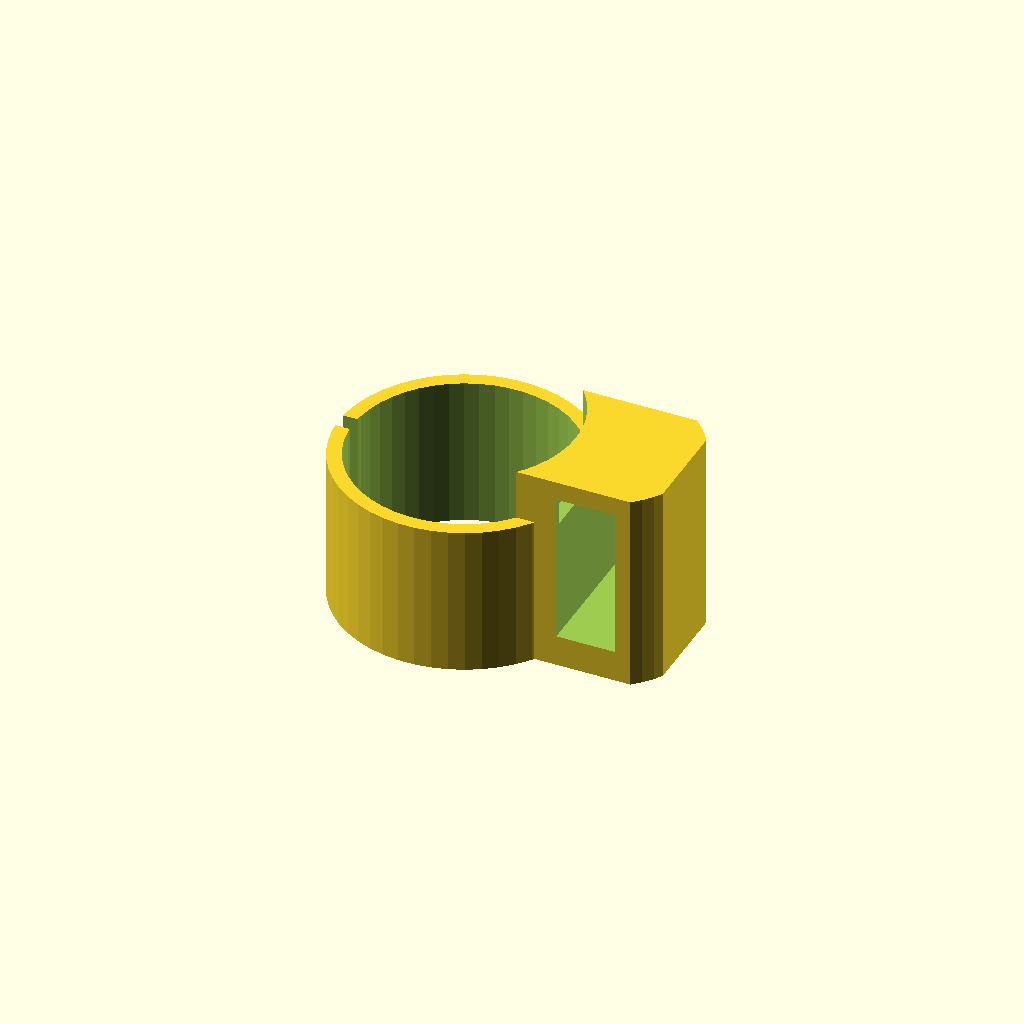
Cell 1 — every parameter at its default value.
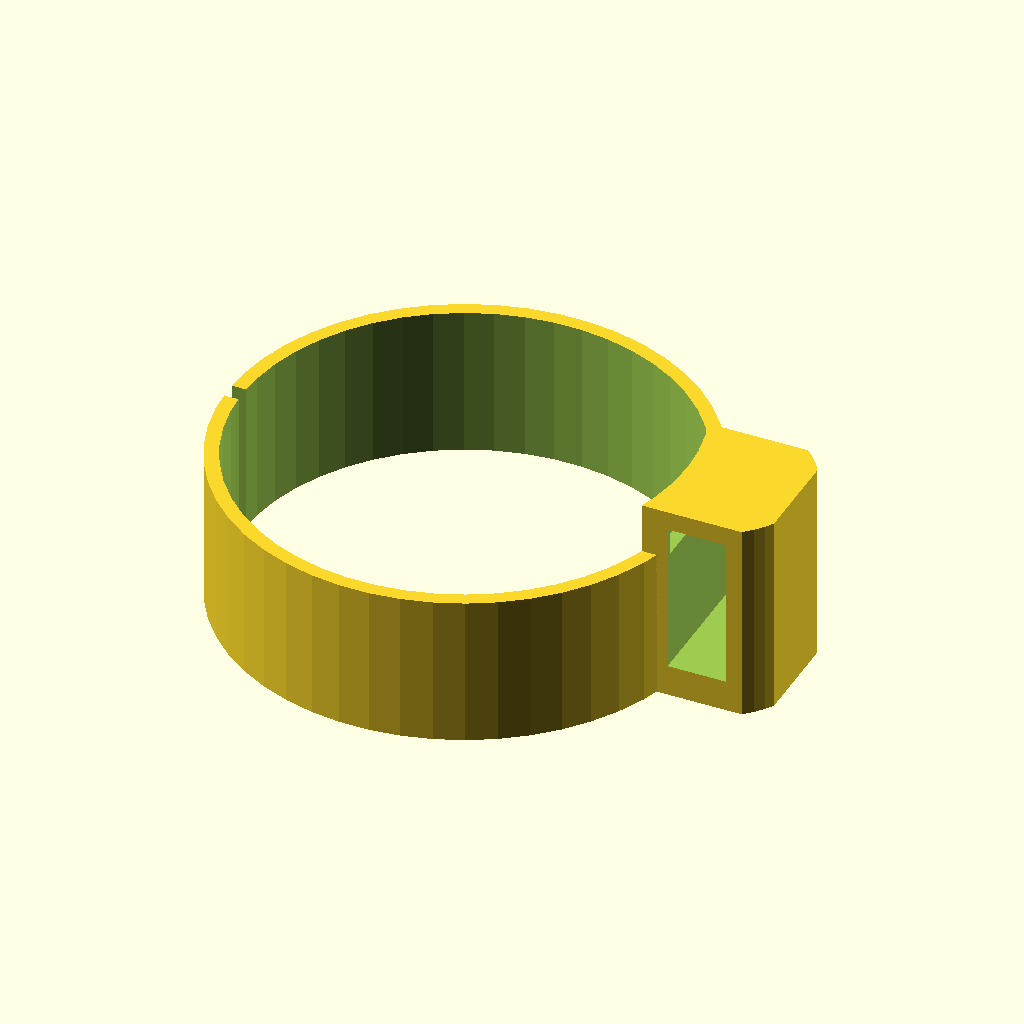
Cell 2: the same model with snorkel_diameter = 53.
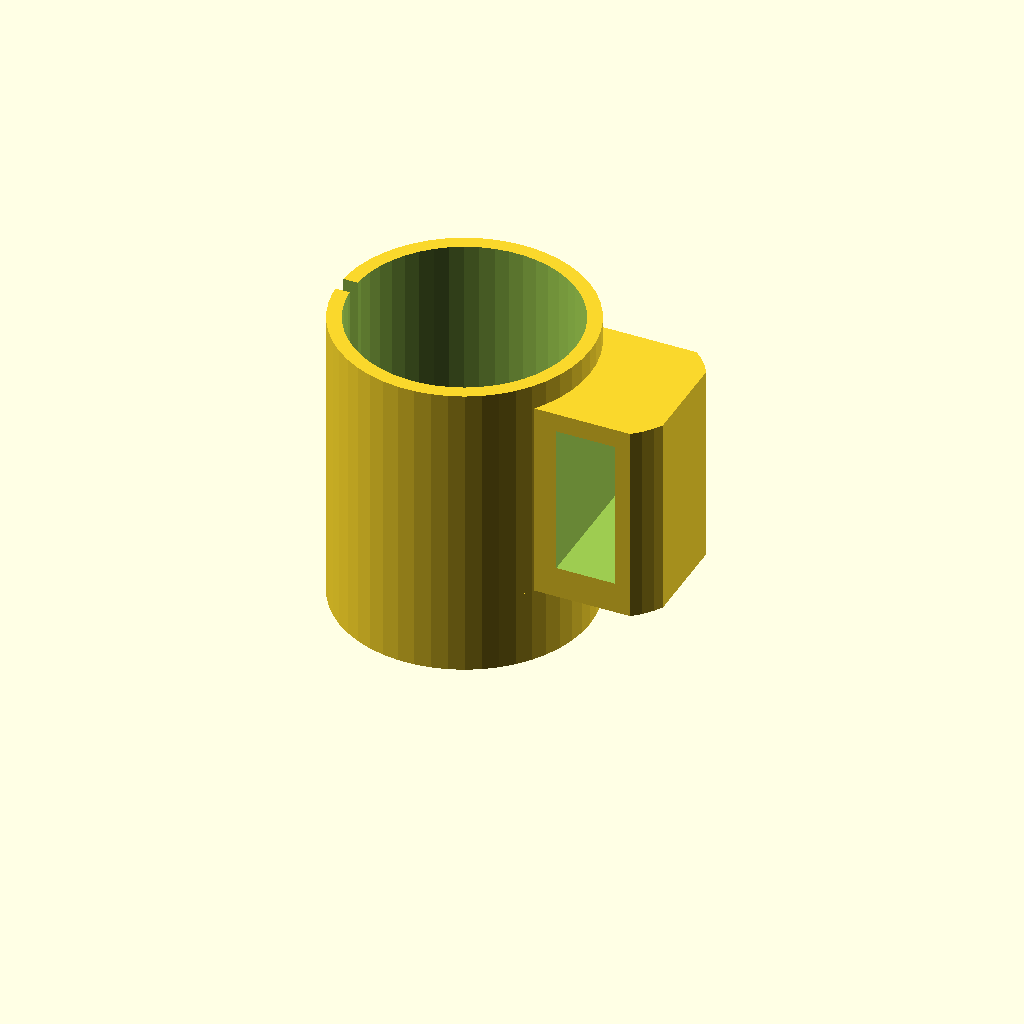
Cell 3: the same model with snorkel_clip_height = 36.
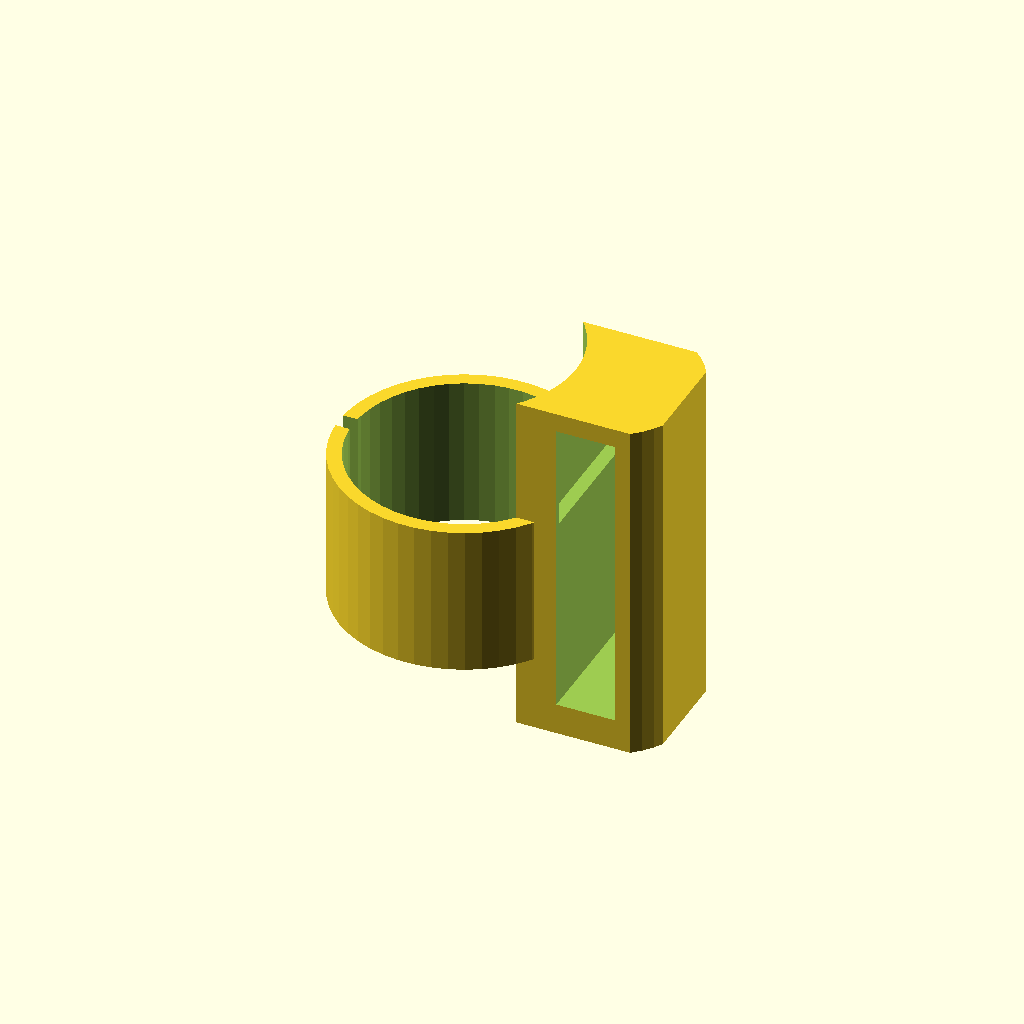
Cell 4: the same model with strap_height = 36.
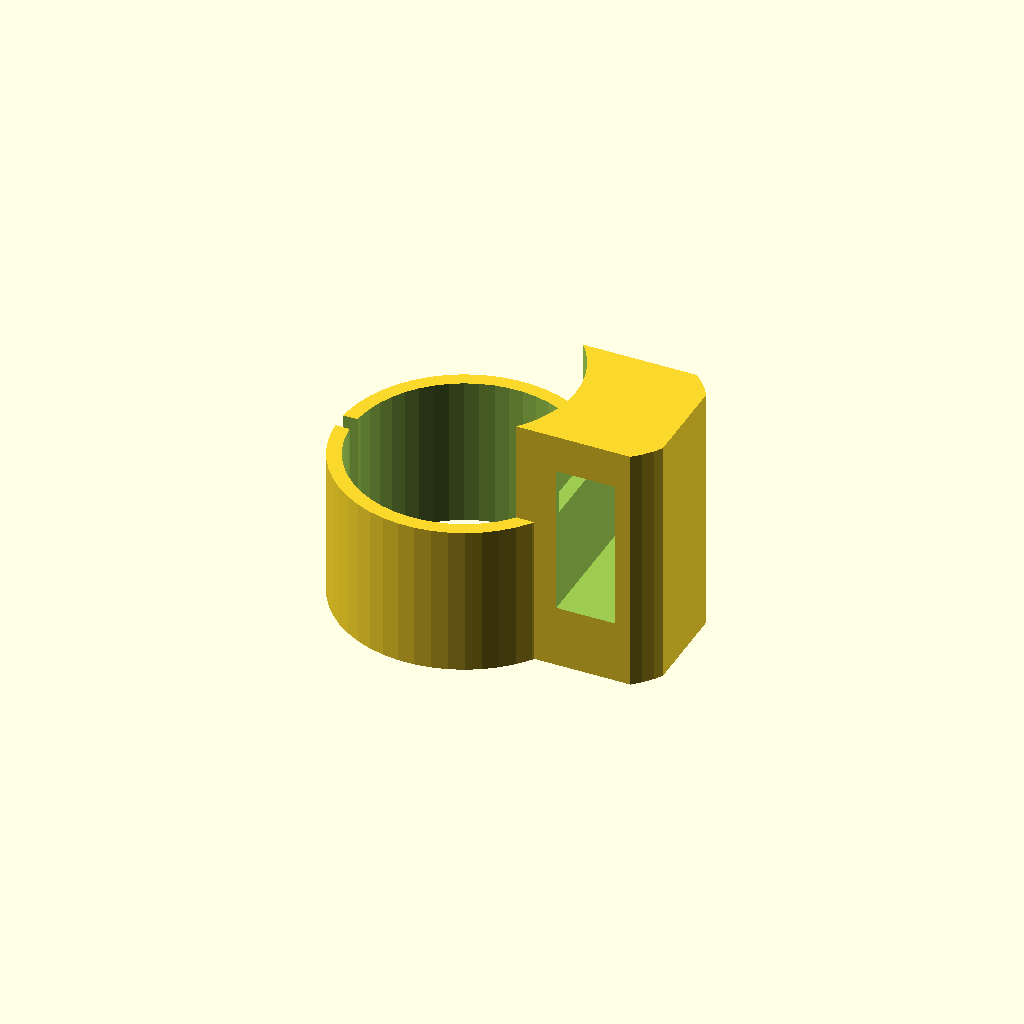
Cell 5 — strap_clip_offset set to 6, the other parameters unchanged.
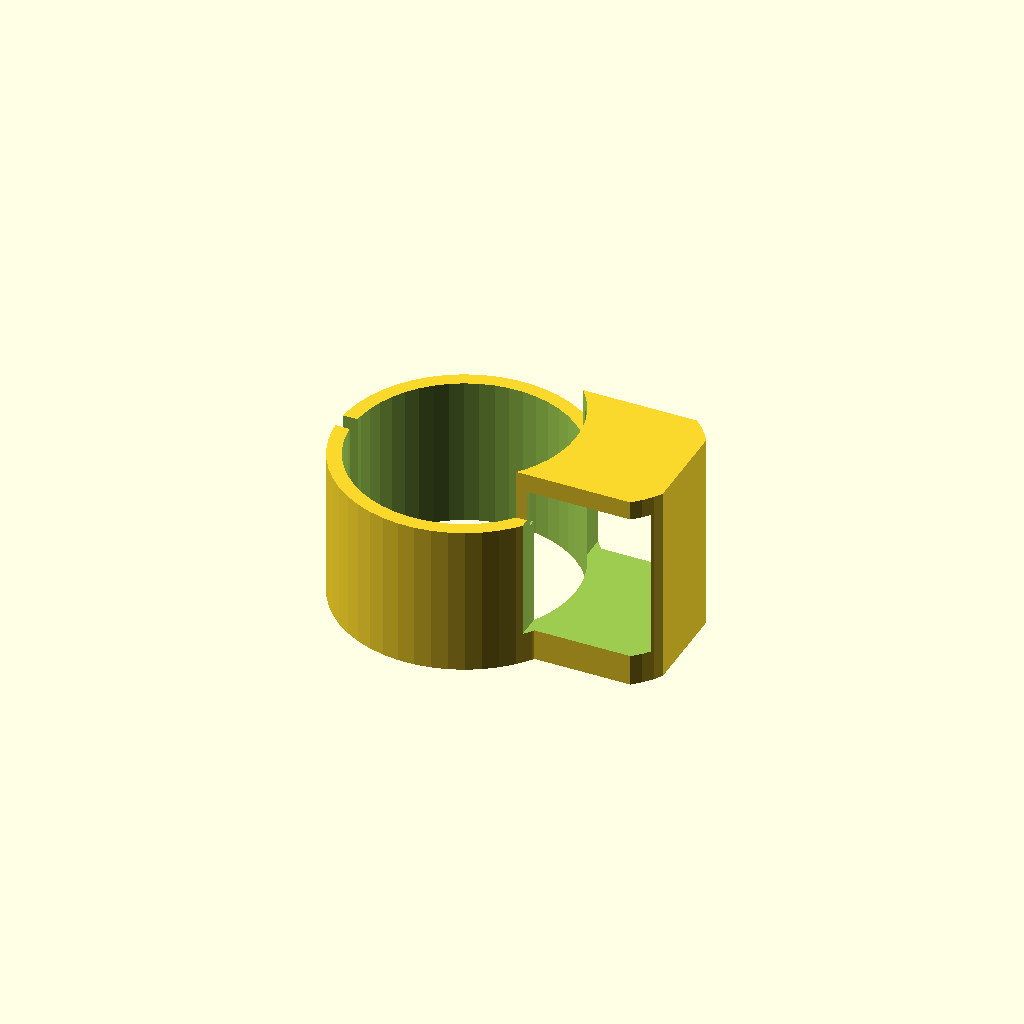
Cell 6: strap_allowance = 14 (everything else at default).
All cells are drawn from one camera (rotation 55°, 0°, 25°, orthographic, colour scheme Cornfield), so only the parameter changes between them.
OpenSCAD source file inputs/thingiverse/thing-2121483/files/snorkel_clip.scad:
/*
    Author: Daniel Devine
    Date: 19/02/17
    Description: Snorkel clip for snorkels with a round tube. Requires cutting out two small support pillars in order to be able to get the straps into the strap clip. Existing models on Thingiverse were too weak and/or required too much support material to print.
    CC-BY-SA License - https://creativecommons.org/licenses/by-sa/2.5/
*/

snorkel_diameter = 26.5; // 27mm diameter, but we want it to clip tight.
snorkel_clip_height = 18; // Height of the clip that attaches to the snorkel tube.
strap_height = 18; // Height of the snorkel holder.
strap_clip_offset = 3; // Distance (effective thickness) of the top part of the clip. Don't be too thin!
strap_allowance = 7; // Give room for the straps to run through nicely.
holder_wall_thickness = 3.4; // Thicker = less flex, more friction.
strap_clip_width = 17;
strap_entrance_scale = 0.38; // How narrow the slot that the strap will need to squeeze through is in relation to strap_allowance. Should be a bit less than half.

clip();

module clip(){
    _uncenter = snorkel_clip_height/2;

    difference(){
        union(){
            difference(){
                union(){
                    translate([0, 0, _uncenter])
                        cylinder(snorkel_clip_height, d=(snorkel_diameter + holder_wall_thickness), center=true, $fn=50); // Snorkel clip
                    intersection(){
                        translate([(snorkel_diameter/2)+holder_wall_thickness, 0, _uncenter + strap_clip_offset])
                            cube(size=[14+(holder_wall_thickness*1.5),strap_clip_width,strap_height+(strap_clip_offset*2)], center=true); // strap clip
                    translate([(snorkel_diameter/2)+holder_wall_thickness, 0, _uncenter+ strap_clip_offset])
                        cylinder(h=strap_height+(strap_clip_offset*2), d=strap_clip_width*1.3, center=true, $fn=50); // clip reinforcing
                    } 
                }
     
                translate([0, 0, _uncenter])
                    cylinder(h=snorkel_clip_height*4, d=snorkel_diameter, center=true, $fn=50); // snorkel hole
                translate([0-((snorkel_diameter/2)+holder_wall_thickness)+0.5, 0, _uncenter])
                    cube(size=[holder_wall_thickness*2,2, snorkel_clip_height+1], center=true); // Snorkel clip expansion gap
            }
        }

        translate([0, 0, _uncenter])
        union(){
            translate([(snorkel_diameter/2) - 2, 0 , (snorkel_clip_height/2)+(strap_clip_offset/2)])
                // purposefully strap_clip_width -2 so that two little pillars form as support. Factor of 0.38 on the strap entrance hole - possibly too tight?
                cube([strap_allowance+5, strap_clip_width-1.4, (strap_allowance*strap_entrance_scale)], center=true);// strap-hole entrance
            translate([(snorkel_diameter/2)+holder_wall_thickness+1.75, 0, strap_clip_offset * 1.25 ])
                cube([strap_allowance, strap_clip_width+4, strap_height], center=true);// strap hole
        }
    }
}
Parameter table extracted from the source (name, type, default, range or options):
snorkel_diameter: number, default 26.5
snorkel_clip_height: number, default 18
strap_height: number, default 18
strap_clip_offset: number, default 3
strap_allowance: number, default 7
holder_wall_thickness: number, default 3.4
strap_clip_width: number, default 17
strap_entrance_scale: number, default 0.38
